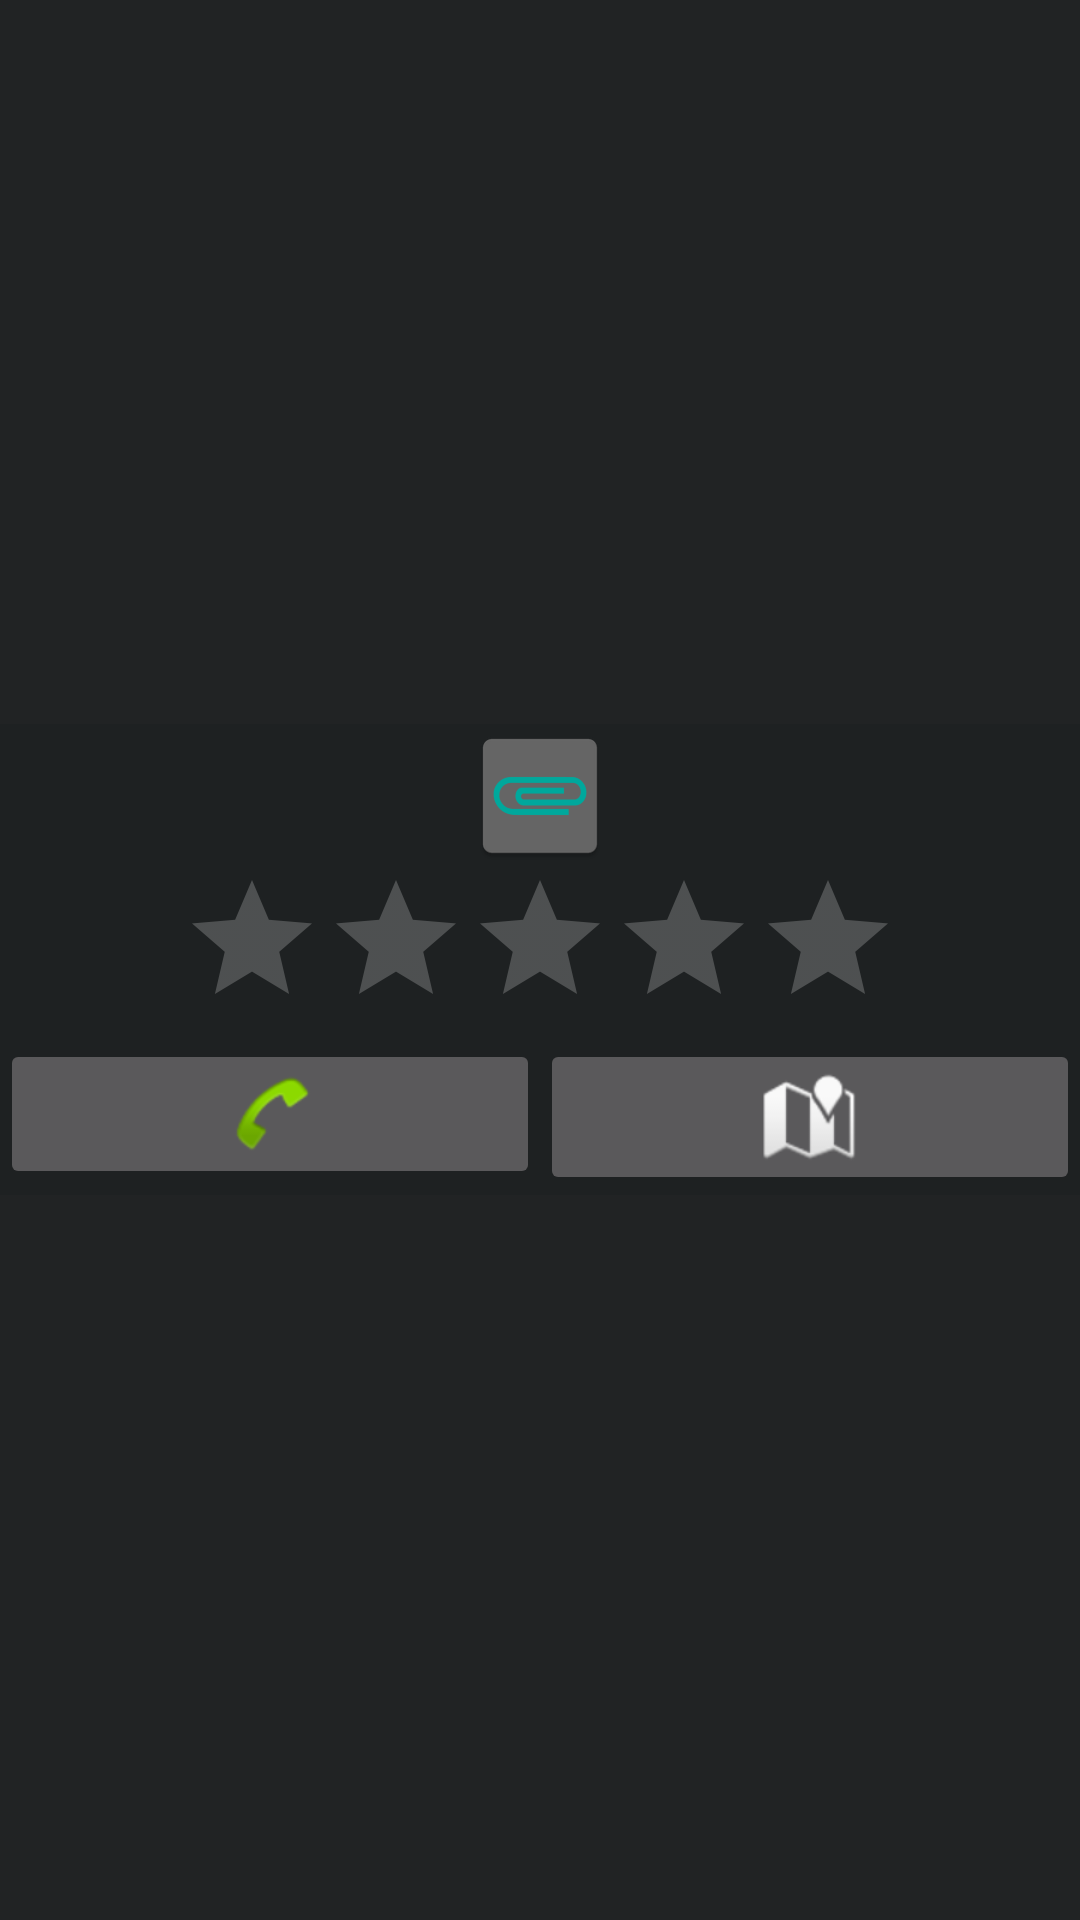

Reconstruct the res/layout file that produces this screen, plus the resources it refers to.
<!-- AndroidManifest.xml: application theme AppTheme -->
<!-- res/layout/activity_yelp.xml -->
<?xml version="1.0" encoding="utf-8"?>
<FrameLayout xmlns:android="http://schemas.android.com/apk/res/android"
    xmlns:tools="http://schemas.android.com/tools"
    android:layout_width="match_parent"
    android:layout_height="match_parent"
    tools:context="com.example.hackthenorth.YelpActivity">

    <ImageView
        android:id="@+id/background"
        android:layout_width="match_parent"
        android:layout_height="match_parent"
        android:layout_gravity="center"
        android:scaleType="centerCrop" />

    <View
        android:layout_width="match_parent"
        android:layout_height="match_parent"
        android:background="#88161a1b" />

    <LinearLayout
        android:id="@+id/main_frame"
        android:layout_width="match_parent"
        android:layout_height="wrap_content"
        android:layout_margin="@dimen/activity_horizontal_margin"
        android:layout_gravity="center"
        android:background="#33161A1B"
        android:orientation="vertical">

        <LinearLayout
            android:gravity="center"
            android:layout_width="match_parent"
            android:layout_height="wrap_content"
            android:orientation="horizontal">

            <ImageView
                android:id="@+id/icon"
                android:layout_width="wrap_content"
                android:layout_height="wrap_content"
                android:layout_margin="@dimen/activity_horizontal_margin"
                android:src="@mipmap/ic_launcher" />

            <TextView
                android:id="@+id/name"
                android:textColor="@android:color/white"
                android:layout_width="wrap_content"
                android:layout_height="wrap_content"
                android:layout_marginTop="@dimen/activity_horizontal_margin"
                android:layout_marginBottom="@dimen/activity_horizontal_margin"
                android:layout_marginRight="@dimen/activity_horizontal_margin"
                android:layout_marginEnd="@dimen/activity_horizontal_margin"
                android:textSize="24sp" />

        </LinearLayout>

        <RatingBar
            android:id="@+id/stars"
            android:layout_gravity="center"
            android:layout_width="wrap_content"
            android:isIndicator="true"
            android:layout_height="wrap_content"
            android:numStars="5"/>

        <android.support.v7.widget.RecyclerView
            android:id="@+id/hours_view"
            android:layout_width="match_parent"
            android:layout_height="wrap_content"/>

        <LinearLayout
            android:layout_width="match_parent"
            android:layout_height="wrap_content"
            android:orientation="horizontal">

            <ImageButton
                android:id="@+id/call_button"
                android:layout_width="0dp"
                android:layout_height="wrap_content"
                android:layout_weight="1"
                android:src="@android:drawable/sym_action_call" />

            <ImageButton
                android:id="@+id/map_button"
                android:layout_width="0dp"
                android:layout_height="wrap_content"
                android:layout_weight="1"
                android:src="@android:drawable/ic_dialog_map" />
        </LinearLayout>
    </LinearLayout>

</FrameLayout>
<!-- resources referenced by this layout -->
<resources>
  <!-- mipmap ic_launcher: png bitmap (mipmap-hdpi, 1223 bytes) -->
  <style name="AppTheme" parent="Theme.AppCompat.NoActionBar">
      </style>
</resources>
